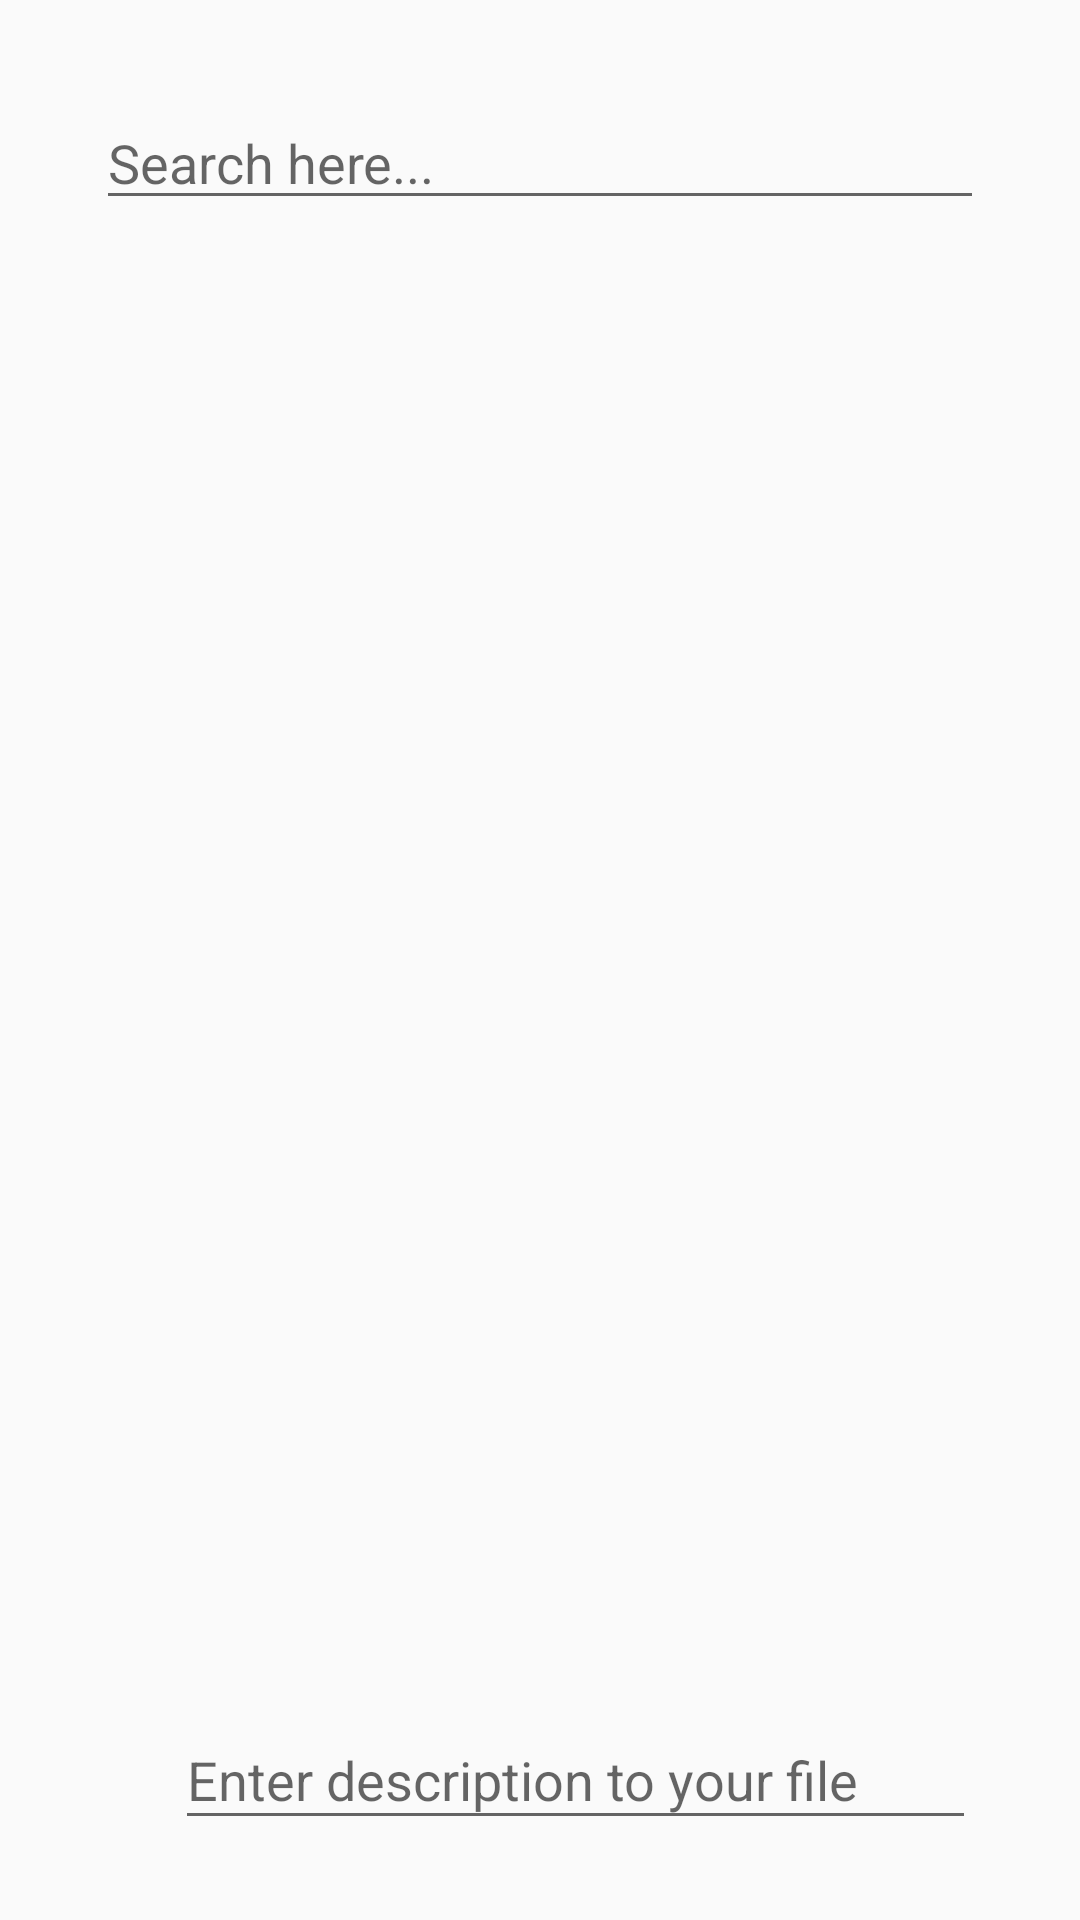

Layout XML and referenced resources for this Android screen:
<!-- AndroidManifest.xml: application theme AppTheme -->
<!-- res/layout/fragment_material.xml -->
<?xml version="1.0" encoding="utf-8"?>
<androidx.constraintlayout.widget.ConstraintLayout
    xmlns:android="http://schemas.android.com/apk/res/android"
    xmlns:app="http://schemas.android.com/apk/res-auto"
    xmlns:tools="http://schemas.android.com/tools"
    android:layout_width="match_parent"
    android:layout_height="match_parent">

    <androidx.recyclerview.widget.RecyclerView
        android:id="@+id/material_recycler"
        android:layout_width="0dp"
        android:layout_height="0dp"
        app:layout_constraintBottom_toTopOf="@+id/guideline2"
        app:layout_constraintEnd_toEndOf="parent"
        app:layout_constraintHorizontal_bias="0.0"
        app:layout_constraintStart_toStartOf="parent"
        app:layout_constraintTop_toBottomOf="@id/search_item" />

    <EditText
        android:id="@+id/search_item"
        android:layout_width="0dp"
        android:layout_height="wrap_content"
        android:layout_marginStart="32dp"
        android:layout_marginTop="32dp"
        android:layout_marginEnd="32dp"
        android:ems="10"
        android:hint="Search here..."
        android:inputType="textPersonName"
        app:layout_constraintBottom_toTopOf="@id/material_recycler"
        app:layout_constraintEnd_toEndOf="parent"
        app:layout_constraintHorizontal_bias="0.495"
        app:layout_constraintStart_toStartOf="parent"
        app:layout_constraintTop_toTopOf="parent" />

    <LinearLayout
        android:layout_width="match_parent"
        android:layout_height="0dp"
        android:gravity="center"
        android:orientation="horizontal"
        app:layout_constraintBottom_toBottomOf="parent"
        app:layout_constraintEnd_toEndOf="parent"
        app:layout_constraintStart_toStartOf="parent"
        app:layout_constraintTop_toTopOf="@+id/guideline2">

        <ImageButton
            android:id="@+id/upload_file"
            android:layout_width="wrap_content"
            android:layout_height="wrap_content"
            android:layout_marginStart="24dp"
            android:background="@drawable/download_button"
            app:srcCompat="@drawable/ic_upload" />

        <EditText
            android:id="@+id/description_material"
            android:layout_width="267dp"
            android:layout_height="43dp"
            android:layout_marginStart="20dp"
            android:layout_marginEnd="20dp"
            android:ems="10"
            android:hint="Enter description to your file"
            android:inputType="textPersonName" />
    </LinearLayout>

    <androidx.constraintlayout.widget.Guideline
        android:id="@+id/guideline2"
        android:layout_width="wrap_content"
        android:layout_height="wrap_content"
        android:orientation="horizontal"
        app:layout_constraintGuide_percent="0.85" />
</androidx.constraintlayout.widget.ConstraintLayout>
<!-- resources referenced by this layout -->
<resources>
  <!-- drawable download_button (drawable) -->
  <?xml version="1.0" encoding="utf-8"?>
  <shape xmlns:android="http://schemas.android.com/apk/res/android">
      <solid android:color="#3cf1a2"/>
      <corners android:radius="100dp"/>
  </shape>
  <!-- drawable ic_upload (drawable-anydpi) -->
  <vector xmlns:android="http://schemas.android.com/apk/res/android"
      android:width="46dp"
      android:height="46dp"
      android:viewportWidth="24"
      android:viewportHeight="24"
      android:tint="#FFFFFF"
      >
    <path
        android:fillColor="@android:color/white"
        android:pathData="M12,20c-4.41,0 -8,-3.59 -8,-8s3.59,-8 8,-8s8,3.59 8,8S16.41,20 12,20M12,22c5.52,0 10,-4.48 10,-10c0,-5.52 -4.48,-10 -10,-10C6.48,2 2,6.48 2,12C2,17.52 6.48,22 12,22L12,22zM11,12l0,4h2l0,-4h3l-4,-4l-4,4H11z"/>
  </vector>
  <style name="AppTheme" parent="Theme.AppCompat.Light.DarkActionBar">
          
          <item name="colorPrimary">@color/colorPrimary</item>
          <item name="colorPrimaryDark">@color/colorPrimaryDark</item>
          <item name="colorAccent">@color/colorAccent</item>
          <item name="android:layoutDirection">ltr</item>
  
  
      </style>
  <!-- not gathered from this repository: default colours our renderer supplied (Android Studio template values) -->
  <color name="colorPrimary">#FF6200EE</color>
  <color name="colorPrimaryDark">#FF3700B3</color>
  <color name="colorAccent">#FF03DAC5</color>
</resources>
